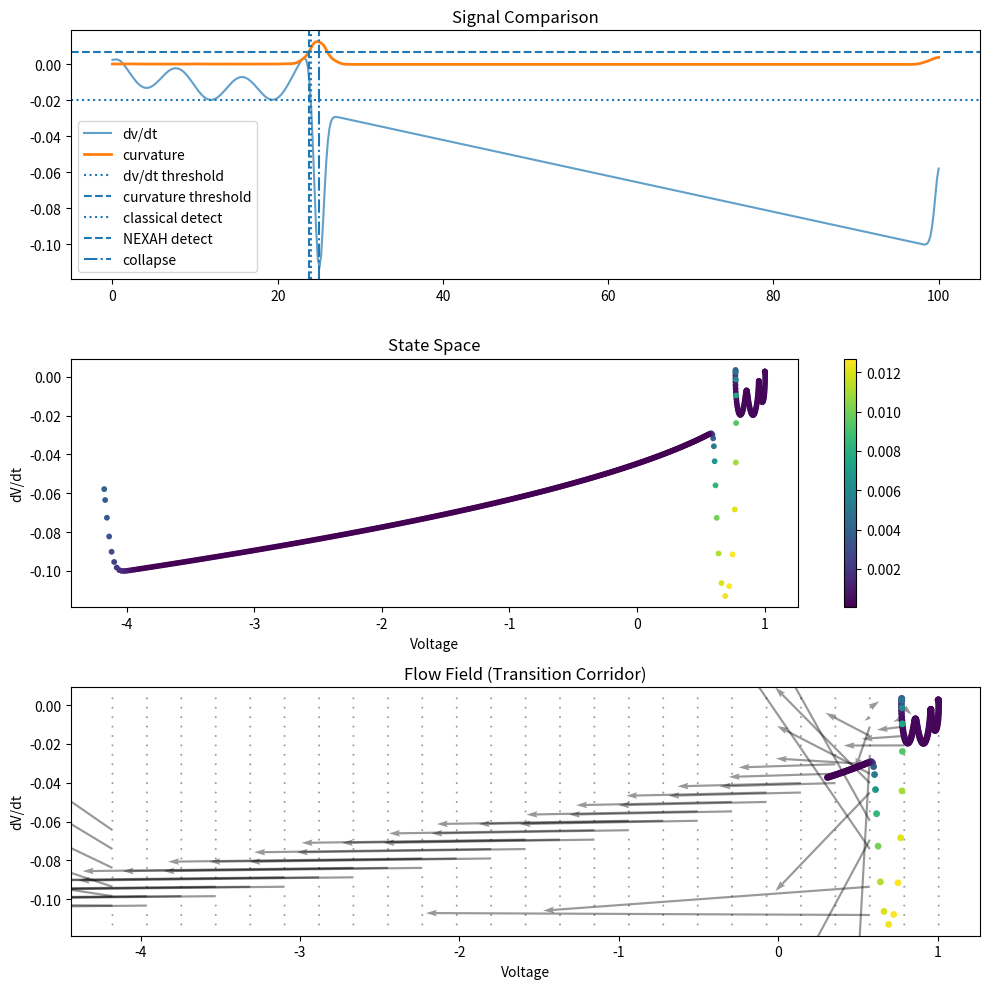

This chart was generated by the following Python code:
import os
import csv
import numpy as np
import matplotlib.pyplot as plt
from scipy.ndimage import gaussian_filter1d


# ============================================================
# ⚡ NEXAH Validation Skeleton (Curvature + Flow Field)
# ============================================================


def sustained_first_crossing(mask, t, min_samples=3):
    mask = np.asarray(mask, dtype=bool)

    if min_samples <= 1:
        idx = np.where(mask)[0]
        return t[idx[0]] if len(idx) > 0 else None

    for i in range(0, len(mask) - min_samples + 1):
        if np.all(mask[i:i + min_samples]):
            return t[i]

    return None


def compute_lead_time(t_collapse, t_detection):
    if t_collapse is None or t_detection is None:
        return None
    return t_collapse - t_detection


# ============================================================
# 🔥 Data-driven Flow Field
# ============================================================

def compute_flow_field(V, dv_dt, t, grid_size=25):
    x = V
    y = dv_dt

    dx = np.gradient(x, t)
    dy = np.gradient(y, t)

    xi = np.linspace(np.min(x), np.max(x), grid_size)
    yi = np.linspace(np.min(y), np.max(y), grid_size)

    U = np.zeros((grid_size, grid_size))
    Vv = np.zeros((grid_size, grid_size))
    counts = np.zeros((grid_size, grid_size))

    for i in range(len(x)):
        ix = np.searchsorted(xi, x[i]) - 1
        iy = np.searchsorted(yi, y[i]) - 1

        if 0 <= ix < grid_size and 0 <= iy < grid_size:
            U[iy, ix] += dx[i]
            Vv[iy, ix] += dy[i]
            counts[iy, ix] += 1

    mask = counts > 0
    U[mask] /= counts[mask]
    Vv[mask] /= counts[mask]

    return xi, yi, U, Vv


def run_validation(data,
                   output_dir="APPLICATIONS/power_systems/VALIDATION_LAYER/outputs",
                   scenario_name="synthetic_validation"):

    t = np.asarray(data["time"])
    V = np.asarray(data["voltage"])

    os.makedirs(output_dir, exist_ok=True)

    # -----------------------------
    # Parameters
    # -----------------------------
    V_threshold = 0.7
    dv_threshold = -0.02

    stable_fraction = 0.30
    smooth_sigma = 2
    sustained_samples = 3

    stable_idx = int(stable_fraction * len(t))

    # -----------------------------
    # Features
    # -----------------------------
    V_smooth = gaussian_filter1d(V, sigma=smooth_sigma)

    dv_dt = np.gradient(V_smooth, t)
    dv_dt = gaussian_filter1d(dv_dt, sigma=smooth_sigma)

    d2v_dt2 = np.gradient(dv_dt, t)
    d2v_dt2 = gaussian_filter1d(d2v_dt2, sigma=smooth_sigma)

    # -----------------------------
    # State
    # -----------------------------
    x = np.vstack([V_smooth, dv_dt, d2v_dt2]).T
    mu_stable = np.mean(x[:stable_idx], axis=0)

    # -----------------------------
    # Signals
    # -----------------------------
    distance = np.linalg.norm(x - mu_stable, axis=1)

    dx_dt = np.gradient(x, axis=0)
    d2x_dt2 = np.gradient(dx_dt, axis=0)

    curvature = np.linalg.norm(d2x_dt2, axis=1)
    curvature = gaussian_filter1d(curvature, sigma=smooth_sigma)

    # -----------------------------
    # Thresholds
    # -----------------------------
    curvature_threshold = (
        np.mean(curvature[:stable_idx]) +
        2.0 * np.std(curvature[:stable_idx])
    )

    # -----------------------------
    # Detection
    # -----------------------------
    t_collapse = sustained_first_crossing(V_smooth < V_threshold, t, sustained_samples)
    t_classical = sustained_first_crossing(dv_dt < dv_threshold, t, sustained_samples)
    t_nexah = sustained_first_crossing(curvature > curvature_threshold, t, sustained_samples)

    lead_classical = compute_lead_time(t_collapse, t_classical)
    lead_nexah = compute_lead_time(t_collapse, t_nexah)

    print("\n=== NEXAH VALIDATION ===")
    print(f"Collapse:    {t_collapse}")
    print(f"Classical:   {t_classical} → Δt = {lead_classical}")
    print(f"NEXAH:       {t_nexah} → Δt = {lead_nexah}")

    # -----------------------------
    # Flow Field
    # -----------------------------
    xi, yi, U, Vv = compute_flow_field(V_smooth, dv_dt, t)
    X, Y = np.meshgrid(xi, yi)

    # -----------------------------
    # PAPER FIGURE
    # -----------------------------
    fig, axs = plt.subplots(3, 1, figsize=(10, 10))

    # Panel A — Signal comparison
    axs[0].plot(t, dv_dt, label="dv/dt", alpha=0.7)
    axs[0].plot(t, curvature, label="curvature", linewidth=2)

    axs[0].axhline(dv_threshold, linestyle=":", label="dv/dt threshold")
    axs[0].axhline(curvature_threshold, linestyle="--", label="curvature threshold")

    if t_classical:
        axs[0].axvline(t_classical, linestyle=":", label="classical detect")
    if t_nexah:
        axs[0].axvline(t_nexah, linestyle="--", label="NEXAH detect")
    if t_collapse:
        axs[0].axvline(t_collapse, linestyle="-.", label="collapse")

    axs[0].set_title("Signal Comparison")
    axs[0].legend()

    # Panel B — State space
    sc = axs[1].scatter(V_smooth, dv_dt, c=curvature, s=10)
    axs[1].set_title("State Space")
    axs[1].set_xlabel("Voltage")
    axs[1].set_ylabel("dV/dt")
    plt.colorbar(sc, ax=axs[1])

    # Panel C — Flow (zoom)
    mask = (V_smooth > 0.3) & (V_smooth < 1.1)

    axs[2].quiver(X, Y, U, Vv, alpha=0.4)
    axs[2].scatter(V_smooth[mask], dv_dt[mask], c=curvature[mask], s=15)

    axs[2].set_title("Flow Field (Transition Corridor)")
    axs[2].set_xlabel("Voltage")
    axs[2].set_ylabel("dV/dt")

    plt.tight_layout()
    plt.show()

    # -----------------------------
    # METRICS
    # -----------------------------
    print("\n--- METRICS ---")

    print(f"Lead Classical: {lead_classical}")
    print(f"Lead NEXAH:     {lead_nexah}")

    if lead_classical and lead_nexah:
        print(f"Improvement:    {lead_nexah - lead_classical}")

    print(f"Curvature peak: {np.max(curvature)}")
    print(f"dv/dt min:      {np.min(dv_dt)}")

    width = np.sum(curvature > curvature_threshold) * (t[1] - t[0])
    print(f"Event width:    {width:.2f}")

    return {
        "t_collapse": t_collapse,
        "t_classical": t_classical,
        "t_nexah": t_nexah,
        "lead_classical": lead_classical,
        "lead_nexah": lead_nexah,
    }


# ============================================================
# Scenario
# ============================================================

def make_synthetic_scenario(kind="nonlinear", n=500):
    t = np.linspace(0, 100, n)

    V = 1.0 - 0.002 * t - 0.0005 * t**2

    if kind == "nonlinear":
        precursor = 0.015 * np.exp((t - 16) / 4.0)
        precursor *= (t < 25)

        oscillation = 0.01 * np.sin(0.8 * t)
        oscillation *= (t < 25)

        V += precursor + oscillation

    return {"time": t, "voltage": V}


# ============================================================
# Run
# ============================================================

if __name__ == "__main__":
    data = make_synthetic_scenario("nonlinear")
    run_validation(data, scenario_name="final_validation")
